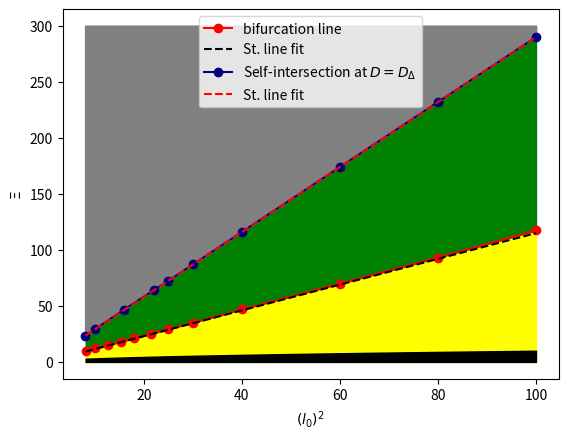

This figure's Python source:
import numpy as np
import matplotlib.pyplot as plt


Ec = np.array([10,12,15,18,21,25,29.30,34.99,46.935,69.94,93.131,117.35])
l0c_sq = np.array([8.132,9.942,12.650,15.275,18.006,21.457,25,30,40,60,80,100])

l0i = np.array([8,10,16,22,25,30,40,60,80,100])
Ei = np.array([23.1,29,46.8,64,72.5,87,116,174,232,290])

l0s_sq = np.linspace(8.1,100,100)

Es1 = np.sqrt(l0s_sq)

plt.plot(l0c_sq,Ec,'o-',color='red',label='bifurcation line')
plt.plot(l0s_sq,1.15*l0s_sq,'--',color='black',label='St. line fit')
plt.plot(l0i,Ei,'o-',color='navy',label=r'Self-intersection at $D=D_{\Delta}$')
plt.plot(l0s_sq,2.9*l0s_sq,'--',color='red',label='St. line fit')

plt.fill_between(l0s_sq,Es1,color='black',zorder=1)
plt.fill_between(l0c_sq,Ec,color='yellow',zorder=0)
plt.fill_between(l0c_sq,Ec,300*np.ones_like(Ec),color='green',zorder=0)
plt.fill_between(l0i,Ei,300*np.ones_like(Ei), color='grey',zorder=1)
# plt.xlim(8,10)
# plt.ylim(9,12)
plt.ylabel(r"$\Xi$")
plt.xlabel(r"$(l_0)^2$")
plt.legend()
plt.savefig("phase_interp.png",dpi=500)
plt.show()